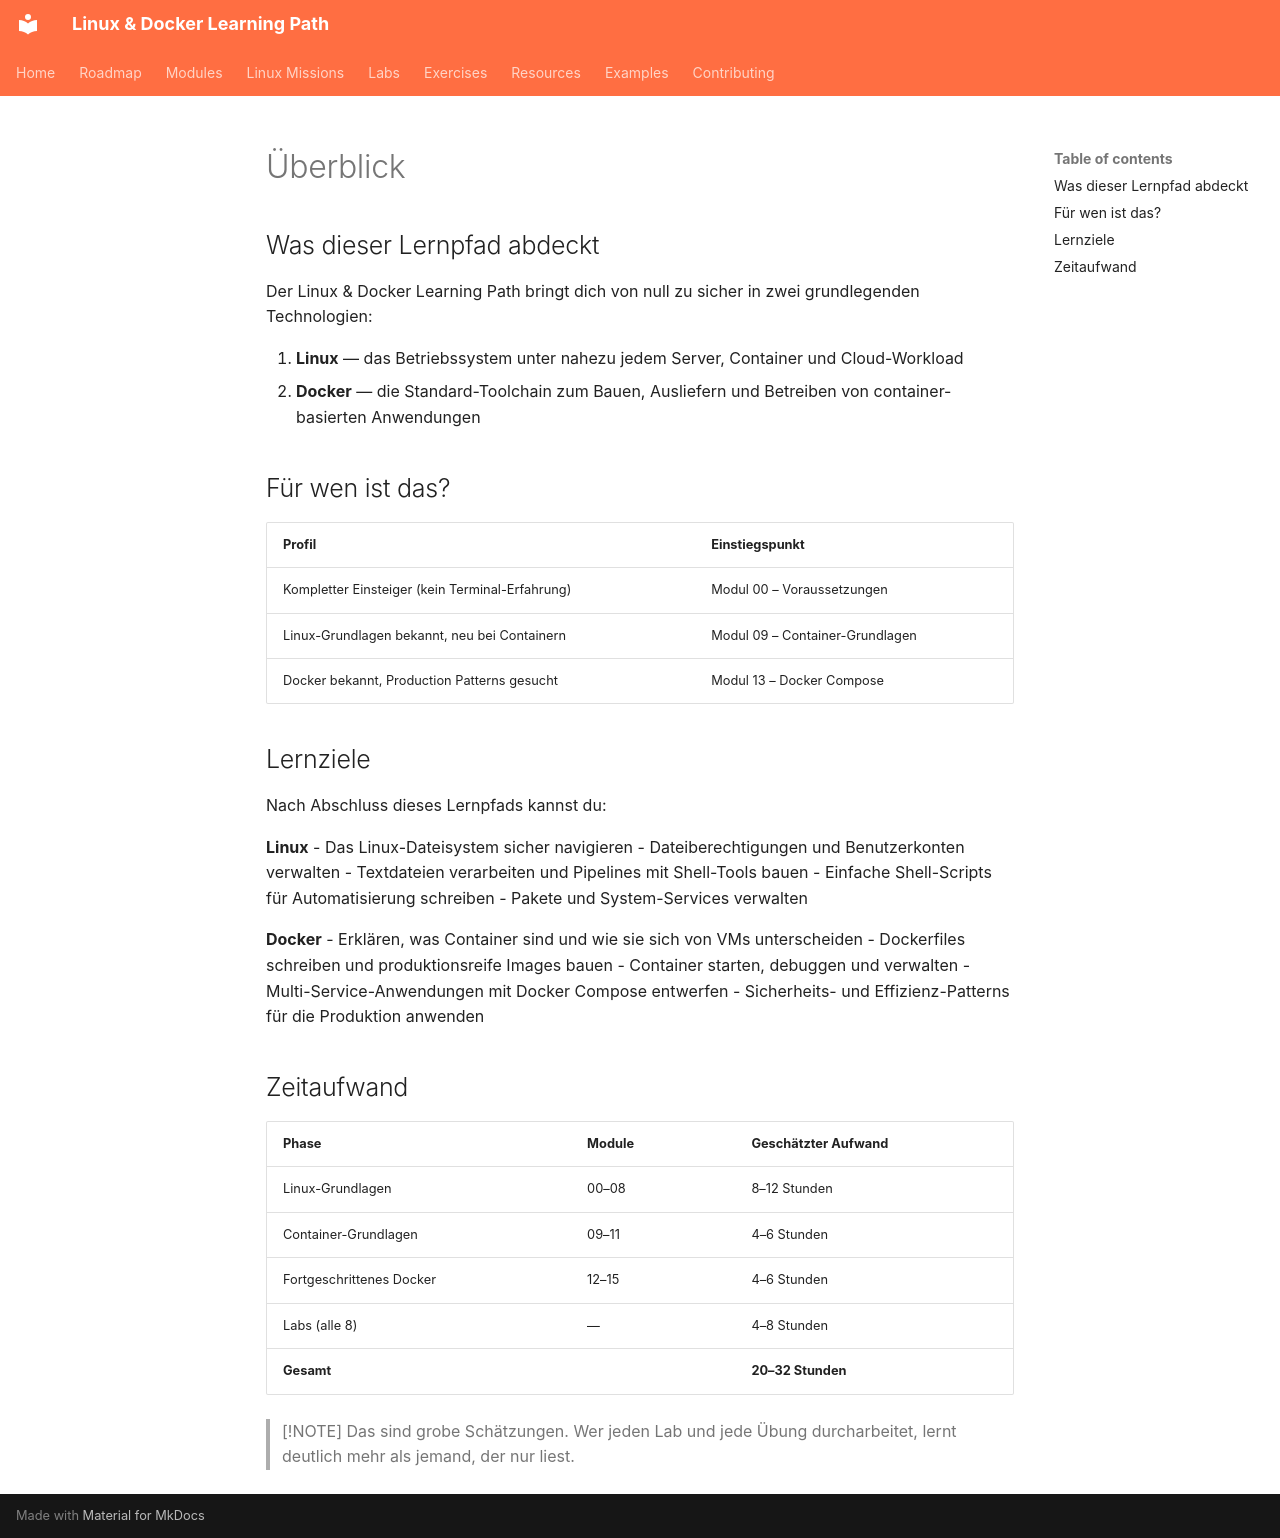

repository: SvnSchmdt/linux-docker-learning-path · page: roadmap/00-overview.de/index.html · generator: mkdocs

# Überblick

## Was dieser Lernpfad abdeckt

Der Linux & Docker Learning Path bringt dich von null zu sicher in zwei grundlegenden Technologien:

1. **Linux** — das Betriebssystem unter nahezu jedem Server, Container und Cloud-Workload
2. **Docker** — die Standard-Toolchain zum Bauen, Ausliefern und Betreiben von container-basierten Anwendungen

## Für wen ist das?

| Profil | Einstiegspunkt |
|--------|----------------|
| Kompletter Einsteiger (kein Terminal-Erfahrung) | Modul 00 – Voraussetzungen |
| Linux-Grundlagen bekannt, neu bei Containern | Modul 09 – Container-Grundlagen |
| Docker bekannt, Production Patterns gesucht | Modul 13 – Docker Compose |

## Lernziele

Nach Abschluss dieses Lernpfads kannst du:

**Linux**
- Das Linux-Dateisystem sicher navigieren
- Dateiberechtigungen und Benutzerkonten verwalten
- Textdateien verarbeiten und Pipelines mit Shell-Tools bauen
- Einfache Shell-Scripts für Automatisierung schreiben
- Pakete und System-Services verwalten

**Docker**
- Erklären, was Container sind und wie sie sich von VMs unterscheiden
- Dockerfiles schreiben und produktionsreife Images bauen
- Container starten, debuggen und verwalten
- Multi-Service-Anwendungen mit Docker Compose entwerfen
- Sicherheits- und Effizienz-Patterns für die Produktion anwenden

## Zeitaufwand

| Phase | Module | Geschätzter Aufwand |
|-------|--------|---------------------|
| Linux-Grundlagen | 00–08 | 8–12 Stunden |
| Container-Grundlagen | 09–11 | 4–6 Stunden |
| Fortgeschrittenes Docker | 12–15 | 4–6 Stunden |
| Labs (alle 8) | — | 4–8 Stunden |
| **Gesamt** | | **20–32 Stunden** |

> [!NOTE]
> Das sind grobe Schätzungen. Wer jeden Lab und jede Übung durcharbeitet, lernt deutlich mehr als jemand, der nur liest.
